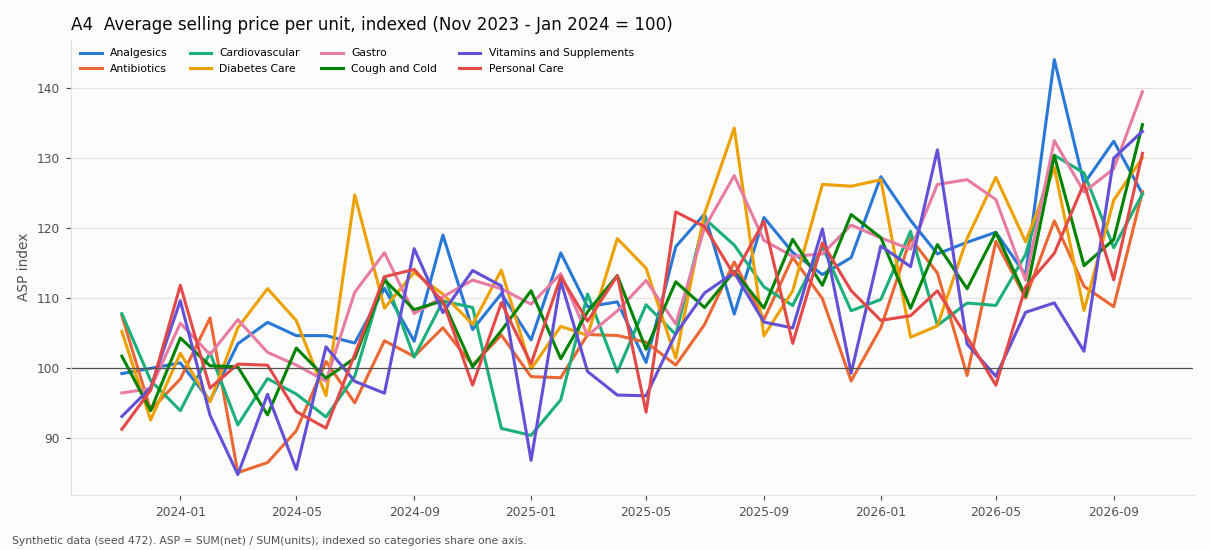

The table this chart was drawn from, first rows:
month_start, category, quantity_units, net_sales_pkr, asp_pkr
2023-11-01, Analgesics, 231.0, 14310, 61.95
2023-12-01, Analgesics, 316.0, 19724, 62.42
2024-01-01, Analgesics, 235.0, 14784, 62.91
2024-02-01, Analgesics, 247.0, 14705, 59.53
2024-03-01, Analgesics, 230.0, 14860, 64.61
2024-04-01, Analgesics, 306.0, 20357, 66.53
2024-05-01, Analgesics, 247.0, 16139, 65.34
2024-06-01, Analgesics, 323.0, 21106, 65.34
2024-07-01, Analgesics, 277.0, 17915, 64.68
2024-08-01, Analgesics, 369.0, 25667, 69.56
2024-09-01, Analgesics, 444.0, 28788, 64.84
2024-10-01, Analgesics, 396.0, 29427, 74.31
2024-11-01, Analgesics, 271.0, 17852, 65.88
2024-12-01, Analgesics, 299.0, 20656, 69.08
2025-01-01, Analgesics, 332.0, 21563, 64.95
2025-02-01, Analgesics, 287.0, 20870, 72.72
2025-03-01, Analgesics, 349.0, 23705, 67.92
2025-04-01, Analgesics, 287.0, 19615, 68.35
2025-05-01, Analgesics, 362.0, 22783, 62.94
2025-06-01, Analgesics, 303.0, 22204, 73.28
2025-07-01, Analgesics, 405.0, 30855, 76.19
2025-08-01, Analgesics, 414.0, 27847, 67.26
2025-09-01, Analgesics, 476.0, 36118, 75.88
2025-10-01, Analgesics, 481.0, 34999, 72.76
2025-11-01, Analgesics, 401.0, 28388, 70.79
2025-12-01, Analgesics, 338.0, 24438, 72.3
2026-01-01, Analgesics, 339.0, 26957, 79.52
2026-02-01, Analgesics, 381.0, 28817, 75.63
2026-03-01, Analgesics, 423.0, 30723, 72.63
2026-04-01, Analgesics, 349.0, 25712, 73.67
2026-05-01, Analgesics, 354.0, 26396, 74.56
2026-06-01, Analgesics, 286.0, 20236, 70.76
2026-07-01, Analgesics, 314.0, 28251, 89.97
2026-08-01, Analgesics, 522.0, 41179, 78.89
2026-09-01, Analgesics, 855.0, 70696, 82.69
2026-10-01, Analgesics, 445.0, 34700, 77.98
2023-11-01, Antibiotics, 141.0, 48469, 343.8
2023-12-01, Antibiotics, 156.0, 46897, 300.6
2024-01-01, Antibiotics, 154.0, 48484, 314.8
2024-02-01, Antibiotics, 125.0, 42838, 342.7
2024-03-01, Antibiotics, 171.0, 46515, 272
2024-04-01, Antibiotics, 170.0, 47028, 276.6
2024-05-01, Antibiotics, 190.0, 55316, 291.1
2024-06-01, Antibiotics, 129.0, 41643, 322.8
2024-07-01, Antibiotics, 157.0, 47717, 303.9
2024-08-01, Antibiotics, 140.0, 46519, 332.3
2024-09-01, Antibiotics, 167.0, 54299, 325.1
2024-10-01, Antibiotics, 191.0, 64607, 338.3
2024-11-01, Antibiotics, 174.0, 55878, 321.1
2024-12-01, Antibiotics, 190.0, 63632, 334.9
2025-01-01, Antibiotics, 159.0, 50227, 315.9
2025-02-01, Antibiotics, 198.0, 62454, 315.4
2025-03-01, Antibiotics, 183.0, 61330, 335.1
2025-04-01, Antibiotics, 212.0, 70960, 334.7
2025-05-01, Antibiotics, 182.0, 60366, 331.7
2025-06-01, Antibiotics, 177.0, 56850, 321.2
2025-07-01, Antibiotics, 167.0, 56734, 339.7
2025-08-01, Antibiotics, 210.0, 77342, 368.3
2025-09-01, Antibiotics, 217.0, 74211, 342
2025-10-01, Antibiotics, 239.0, 88540, 370.5
... 228 more rows
